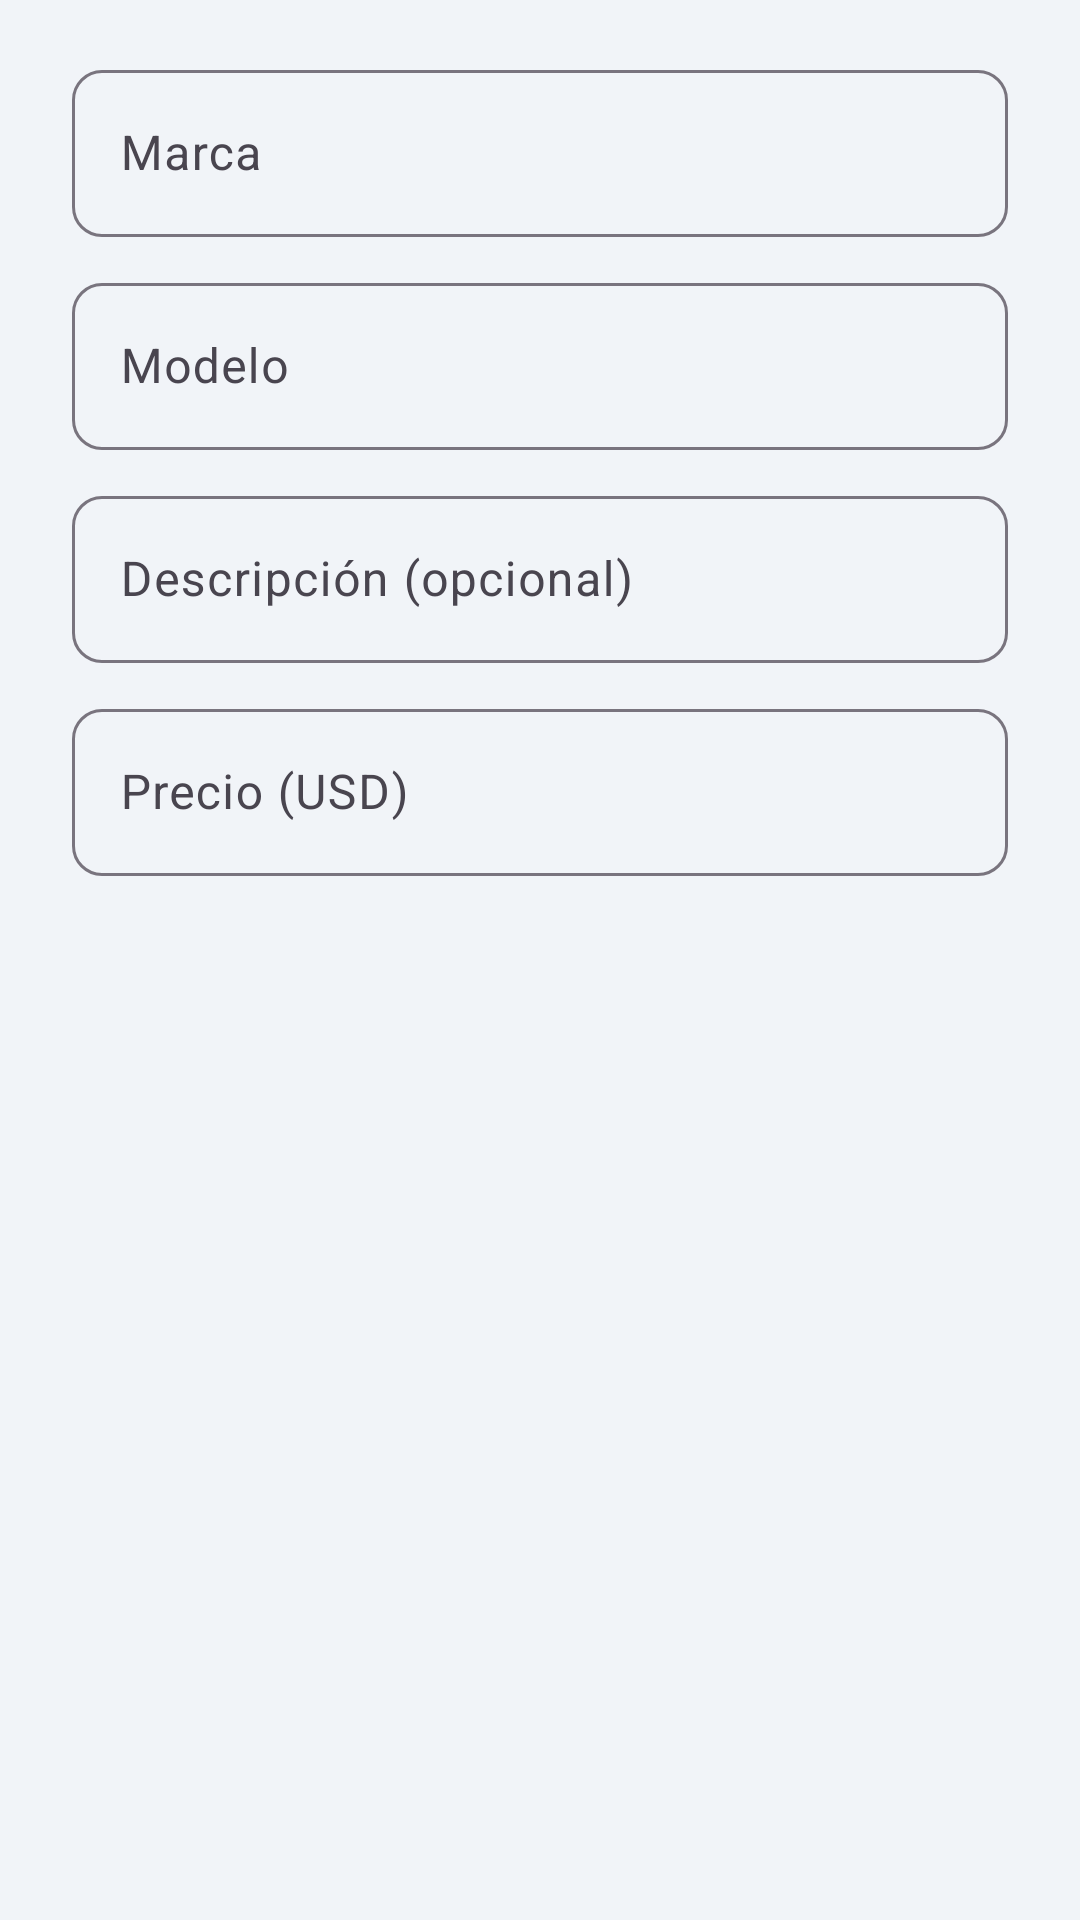

This screen was rendered from an Android layout file. Write that file and the resources it references.
<!-- AndroidManifest.xml: application theme Theme.Monster -->
<!-- res/layout/dialogo_celular.xml -->
<?xml version="1.0" encoding="utf-8"?>
<ScrollView xmlns:android="http://schemas.android.com/apk/res/android"
    android:layout_width="match_parent"
    android:layout_height="wrap_content">

    <LinearLayout
        android:layout_width="match_parent"
        android:layout_height="wrap_content"
        android:orientation="vertical"
        android:paddingStart="24dp"
        android:paddingTop="8dp"
        android:paddingEnd="24dp">

        <com.google.android.material.textfield.TextInputLayout
            style="@style/Monster.Campo"
            android:hint="@string/marca_celular">

            <com.google.android.material.textfield.TextInputEditText
                android:id="@+id/marca"
                android:layout_width="match_parent"
                android:layout_height="wrap_content"
                android:inputType="textCapWords"
                android:maxLength="50" />
        </com.google.android.material.textfield.TextInputLayout>

        <com.google.android.material.textfield.TextInputLayout
            style="@style/Monster.Campo"
            android:hint="@string/modelo">

            <com.google.android.material.textfield.TextInputEditText
                android:id="@+id/modelo"
                android:layout_width="match_parent"
                android:layout_height="wrap_content"
                android:inputType="textCapWords"
                android:maxLength="100" />
        </com.google.android.material.textfield.TextInputLayout>

        <com.google.android.material.textfield.TextInputLayout
            style="@style/Monster.Campo"
            android:hint="@string/descripcion">

            <com.google.android.material.textfield.TextInputEditText
                android:id="@+id/descripcion"
                android:layout_width="match_parent"
                android:layout_height="wrap_content"
                android:inputType="textCapSentences"
                android:maxLength="255" />
        </com.google.android.material.textfield.TextInputLayout>

        <com.google.android.material.textfield.TextInputLayout
            style="@style/Monster.Campo"
            android:hint="@string/precio">

            <com.google.android.material.textfield.TextInputEditText
                android:id="@+id/precio"
                android:layout_width="match_parent"
                android:layout_height="wrap_content"
                android:inputType="numberDecimal"
                android:maxLength="12" />
        </com.google.android.material.textfield.TextInputLayout>

        <com.google.android.material.checkbox.MaterialCheckBox
            android:id="@+id/disponible"
            android:layout_width="wrap_content"
            android:layout_height="wrap_content"
            android:layout_marginTop="8dp"
            android:text="@string/disponible"
            android:visibility="gone" />
    </LinearLayout>
</ScrollView>
<!-- resources referenced by this layout -->
<resources>
  <string name="descripcion">Descripción (opcional)</string>
  <string name="disponible">Disponible para la venta</string>
  <string name="marca_celular">Marca</string>
  <string name="modelo">Modelo</string>
  <string name="precio">Precio (USD)</string>
  <style name="Monster.Campo" parent="Widget.Material3.TextInputLayout.OutlinedBox">
          <item name="android:layout_width">match_parent</item>
          <item name="android:layout_height">wrap_content</item>
          <item name="android:layout_marginTop">10dp</item>
          <item name="boxCornerRadiusTopStart">10dp</item>
          <item name="boxCornerRadiusTopEnd">10dp</item>
          <item name="boxCornerRadiusBottomStart">10dp</item>
          <item name="boxCornerRadiusBottomEnd">10dp</item>
      </style>
  <style name="Theme.Monster" parent="Theme.Material3.Light.NoActionBar">
          <item name="colorPrimary">@color/azul_marino</item>
          <item name="colorOnPrimary">@color/blanco</item>
          <item name="colorPrimaryContainer">@color/suave</item>
          <item name="colorOnPrimaryContainer">@color/azul_marino</item>
          <item name="colorSecondaryContainer">@color/suave</item>
          <item name="colorOnSecondaryContainer">@color/azul_marino</item>
          <item name="colorSurface">@color/blanco</item>
          <item name="colorOnSurface">@color/tinta</item>
          <item name="colorError">@color/error</item>
          <item name="android:colorBackground">@color/fondo</item>
          <item name="android:windowBackground">@color/fondo</item>
      </style>
  <color name="azul_marino">#183257</color>
  <color name="blanco">#FCFDFE</color>
  <color name="suave">#E8EDF4</color>
  <color name="tinta">#1D2939</color>
  <color name="error">#B42318</color>
  <color name="fondo">#F1F4F8</color>
</resources>
